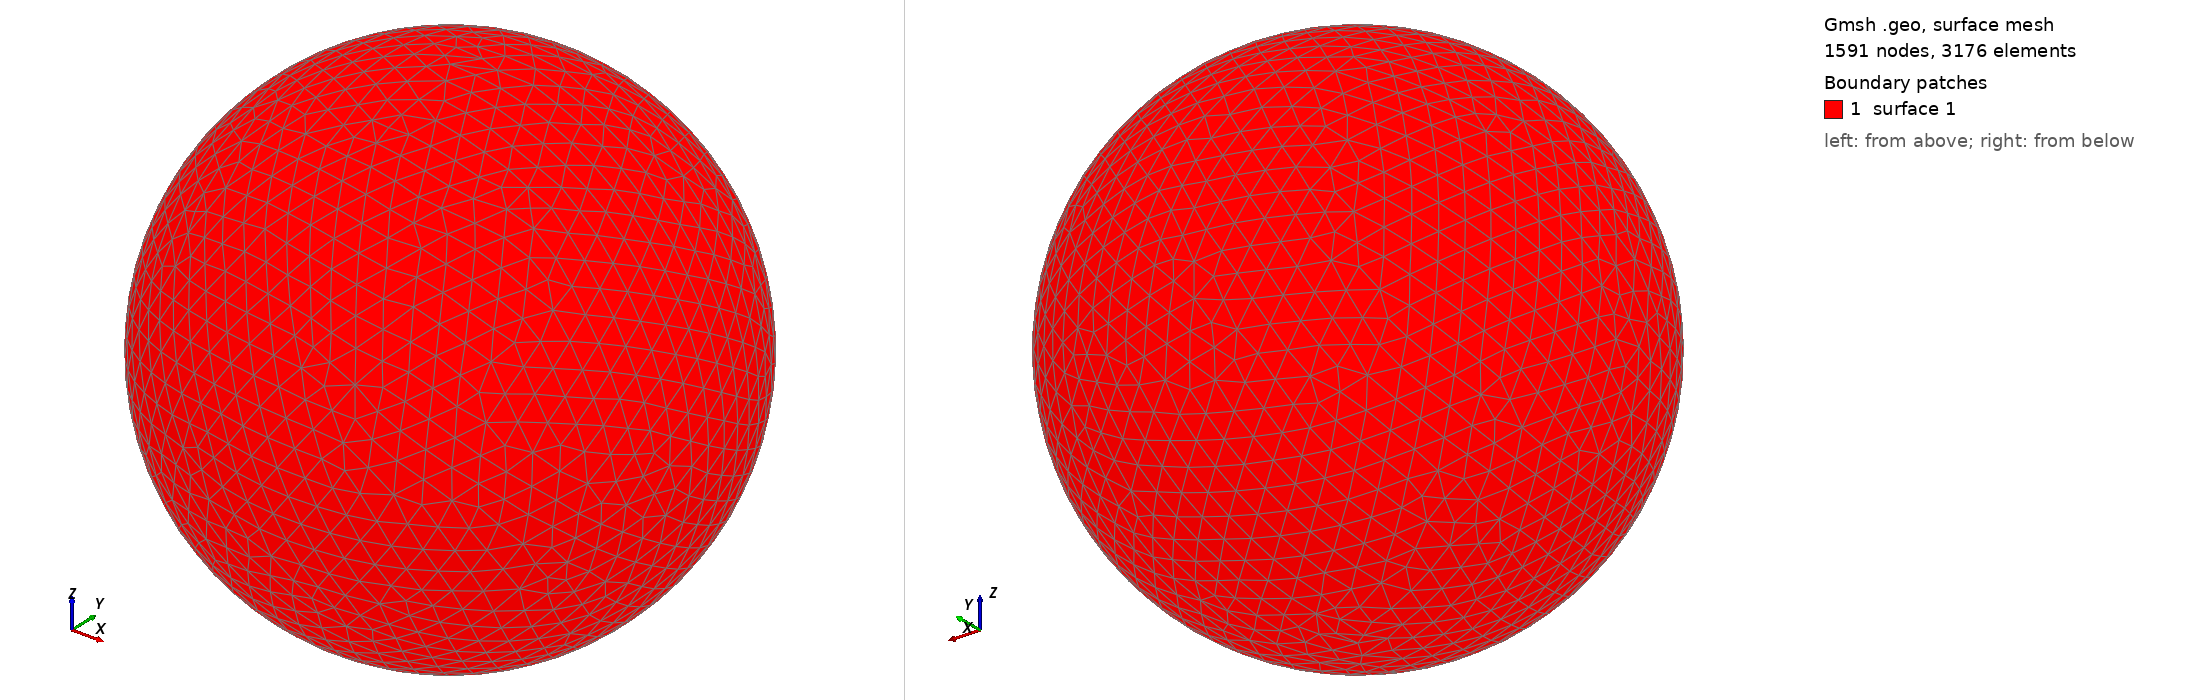

Gmsh geometry script, surface-meshed: 1591 nodes, 3176 surface elements. Boundary patches (legend numbers): 1 surface 1. Left view from above one corner, right view from below the opposite corner. The script declares no physical surfaces, so the legend lists its geometric surfaces. The drawing asked Gmsh for element sizes between 1% and 20% of the model's largest extent; the script's own settings can give other sizes.

=== shot2491.geo (drawn) ===
SetFactory("OpenCASCADE");
Point(1) = {0,0,0,0};
Sphere(1) = {0,0,0,0.54100000};
MeshSize{ PointsOf{ Surface{:}; } } = 0.054100000;
Mesh.ElementOrder=1;
Mesh.Format=39;
